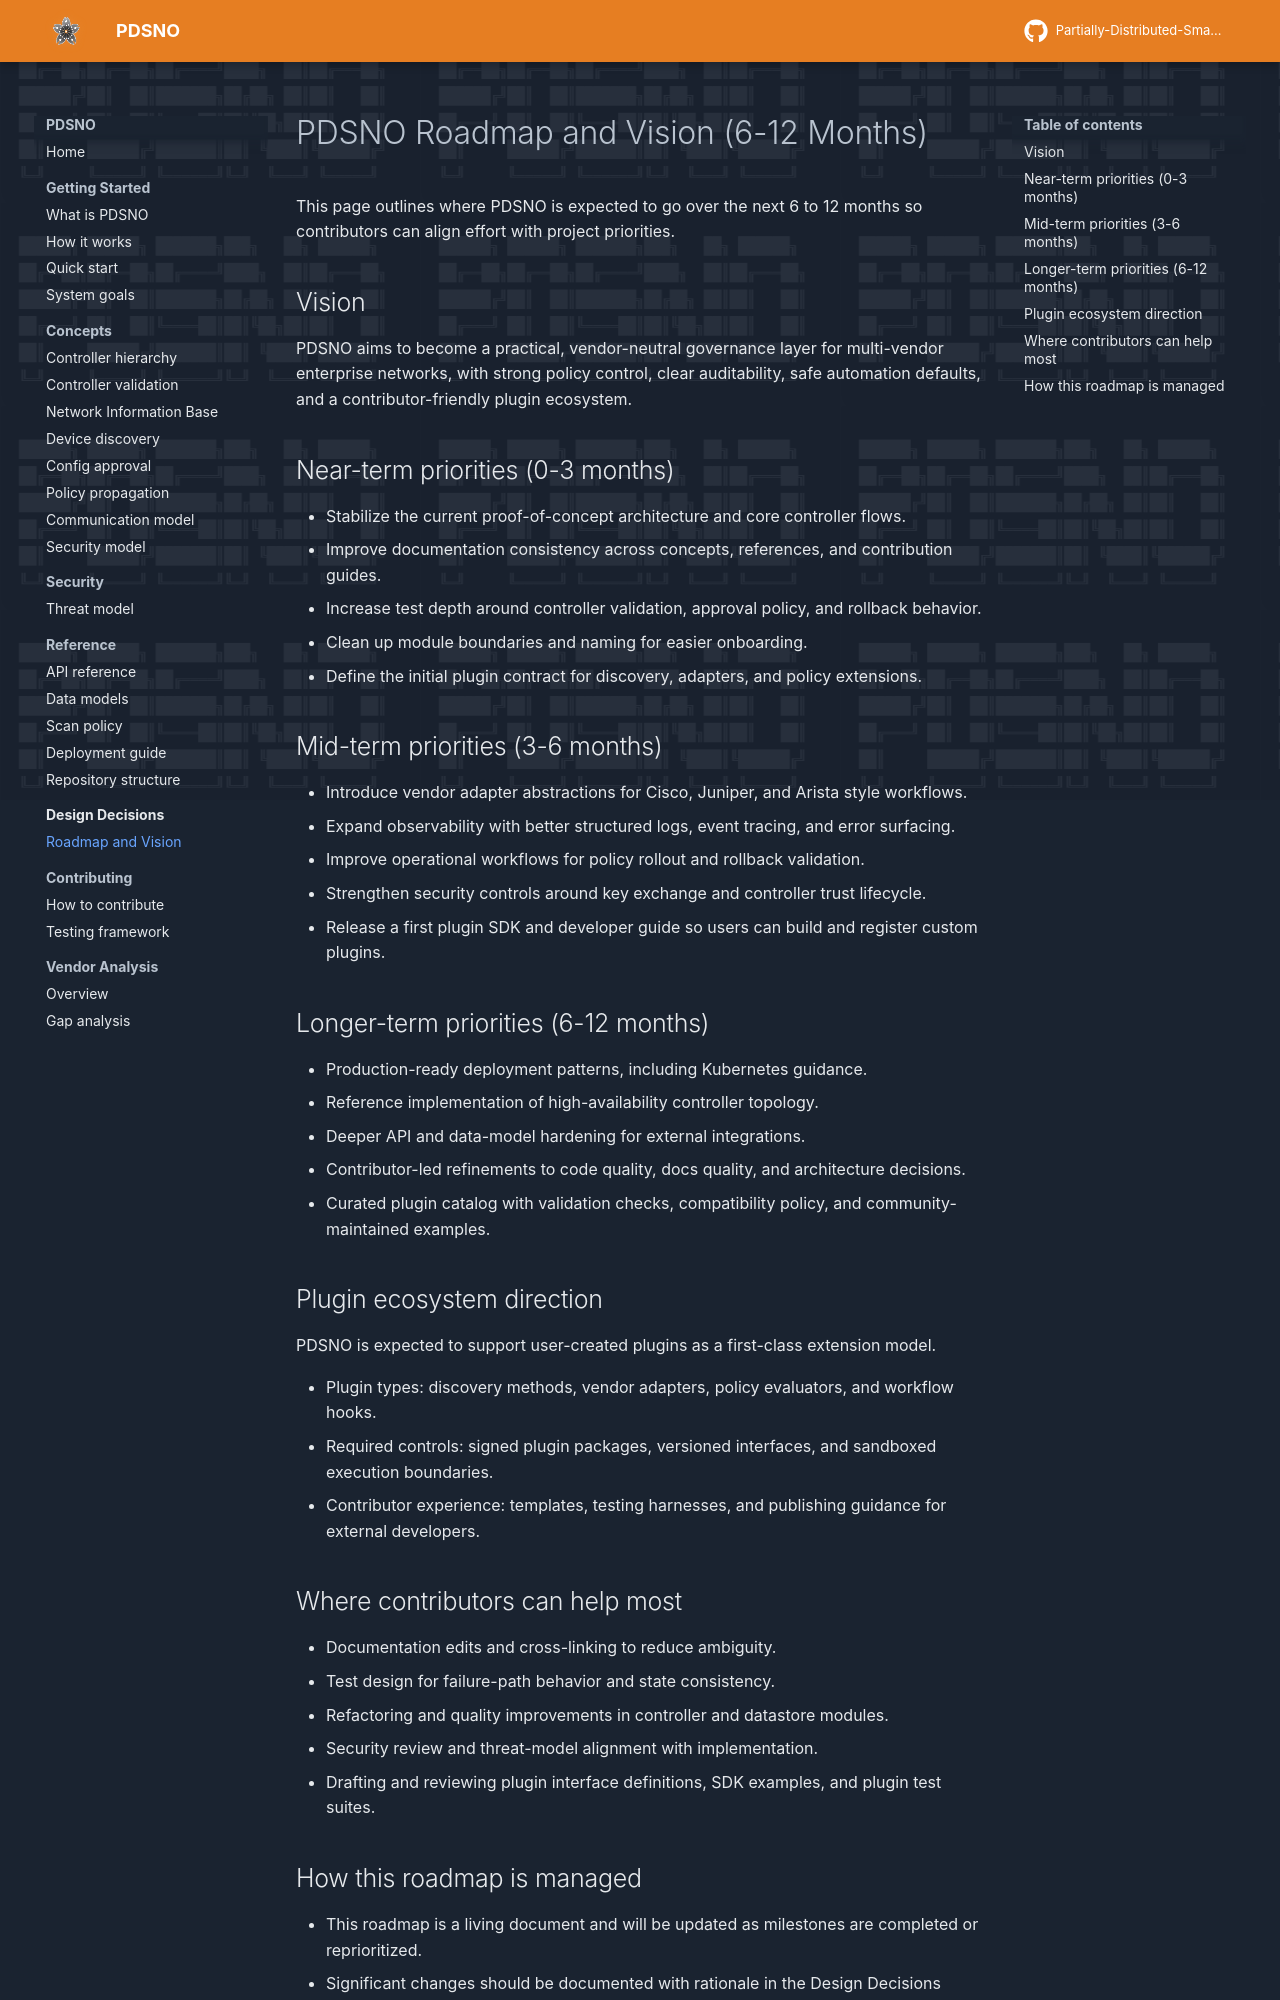

repository: preacher1045/PDSNO_DOCS_SITE · page: design-decisions/roadmap-vision/index.html · generator: mkdocs

# PDSNO Roadmap and Vision (6-12 Months)

This page outlines where PDSNO is expected to go over the next 6 to 12 months so contributors can align effort with project priorities.

## Vision

PDSNO aims to become a practical, vendor-neutral governance layer for multi-vendor enterprise networks, with strong policy control, clear auditability, safe automation defaults, and a contributor-friendly plugin ecosystem.

## Near-term priorities (0-3 months)

- Stabilize the current proof-of-concept architecture and core controller flows.
- Improve documentation consistency across concepts, references, and contribution guides.
- Increase test depth around controller validation, approval policy, and rollback behavior.
- Clean up module boundaries and naming for easier onboarding.
- Define the initial plugin contract for discovery, adapters, and policy extensions.

## Mid-term priorities (3-6 months)

- Introduce vendor adapter abstractions for Cisco, Juniper, and Arista style workflows.
- Expand observability with better structured logs, event tracing, and error surfacing.
- Improve operational workflows for policy rollout and rollback validation.
- Strengthen security controls around key exchange and controller trust lifecycle.
- Release a first plugin SDK and developer guide so users can build and register custom plugins.

## Longer-term priorities (6-12 months)

- Production-ready deployment patterns, including Kubernetes guidance.
- Reference implementation of high-availability controller topology.
- Deeper API and data-model hardening for external integrations.
- Contributor-led refinements to code quality, docs quality, and architecture decisions.
- Curated plugin catalog with validation checks, compatibility policy, and community-maintained examples.

## Plugin ecosystem direction

PDSNO is expected to support user-created plugins as a first-class extension model.

- Plugin types: discovery methods, vendor adapters, policy evaluators, and workflow hooks.
- Required controls: signed plugin packages, versioned interfaces, and sandboxed execution boundaries.
- Contributor experience: templates, testing harnesses, and publishing guidance for external developers.
